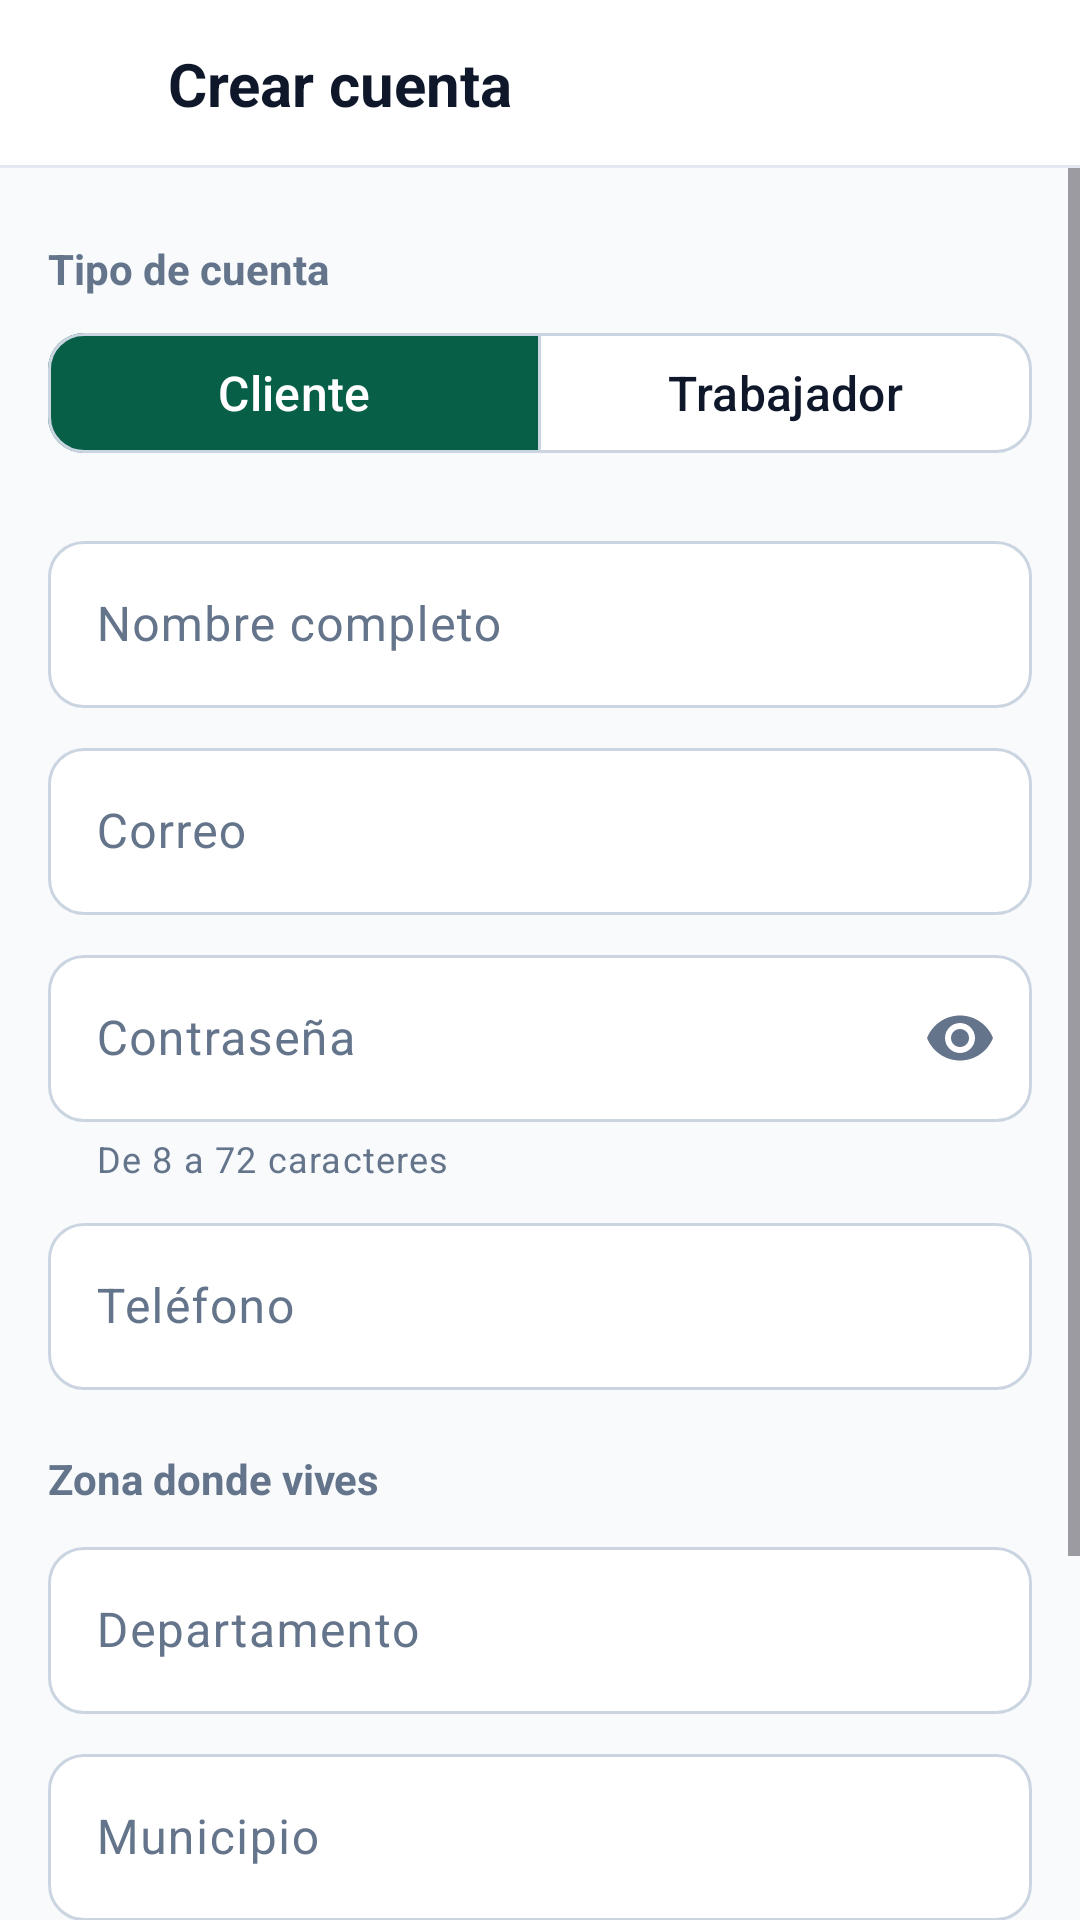

Write the Android layout XML for this screen, with the resource values it uses.
<!-- AndroidManifest.xml: application theme Theme.GestorTrabajo -->
<!-- res/layout/activity_registro.xml -->
<?xml version="1.0" encoding="utf-8"?>
<LinearLayout xmlns:android="http://schemas.android.com/apk/res/android"
    xmlns:app="http://schemas.android.com/apk/res-auto"
    android:id="@+id/raiz"
    android:layout_width="match_parent"
    android:layout_height="match_parent"
    android:background="@color/superficie"
    android:orientation="vertical">

    <LinearLayout style="@style/BarraSuperior">

        <ImageButton
            android:id="@+id/btnVolver"
            style="@style/BotonIcono"
            android:contentDescription="@string/volver"
            android:onClick="volver"
            android:src="@drawable/ic_atras" />

        <TextView
            android:id="@+id/txtTituloBarra"
            style="@style/TituloBarra"
            android:layout_width="0dp"
            android:layout_height="wrap_content"
            android:layout_marginStart="4dp"
            android:layout_weight="1"
            android:text="@string/titulo_registro" />
    </LinearLayout>

    <ScrollView
        android:layout_width="match_parent"
        android:layout_height="0dp"
        android:layout_weight="1"
        android:background="@color/fondo">

        <LinearLayout
            android:layout_width="match_parent"
            android:layout_height="wrap_content"
            android:orientation="vertical"
            android:padding="@dimen/espacio_pantalla">

            <TextView
                style="@style/EtiquetaCampo"
                android:layout_marginTop="@dimen/espacio_pequeno"
                android:text="@string/etiqueta_tipo_cuenta" />

            <com.google.android.material.button.MaterialButtonToggleGroup
                android:id="@+id/vistaRol"
                android:layout_width="match_parent"
                android:layout_height="wrap_content"
                app:checkedButton="@+id/btnRolCliente"
                app:selectionRequired="true"
                app:singleSelection="true">

                <com.google.android.material.button.MaterialButton
                    android:id="@+id/btnRolCliente"
                    style="@style/Segmento"
                    android:text="@string/rol_cliente" />

                <com.google.android.material.button.MaterialButton
                    android:id="@+id/btnRolTrabajador"
                    style="@style/Segmento"
                    android:text="@string/rol_trabajador" />
            </com.google.android.material.button.MaterialButtonToggleGroup>

            <com.google.android.material.textfield.TextInputLayout
                android:layout_width="match_parent"
                android:layout_height="wrap_content"
                android:layout_marginTop="@dimen/espacio_seccion"
                android:hint="@string/hint_nombre">

                <com.google.android.material.textfield.TextInputEditText
                    android:id="@+id/edtNombre"
                    android:layout_width="match_parent"
                    android:layout_height="wrap_content"
                    android:autofillHints="personName"
                    android:imeOptions="actionNext"
                    android:inputType="textPersonName|textCapWords"
                    android:maxLength="100" />
            </com.google.android.material.textfield.TextInputLayout>

            <com.google.android.material.textfield.TextInputLayout
                android:layout_width="match_parent"
                android:layout_height="wrap_content"
                android:layout_marginTop="@dimen/espacio_pequeno"
                android:id="@+id/capaCorreo"
                android:hint="@string/hint_correo">

                <com.google.android.material.textfield.TextInputEditText
                    android:id="@+id/edtCorreo"
                    android:layout_width="match_parent"
                    android:layout_height="wrap_content"
                    android:autofillHints="emailAddress"
                    android:imeOptions="actionNext"
                    android:inputType="textEmailAddress" />
            </com.google.android.material.textfield.TextInputLayout>

            <com.google.android.material.textfield.TextInputLayout
                android:layout_width="match_parent"
                android:layout_height="wrap_content"
                android:layout_marginTop="@dimen/espacio_pequeno"
                android:id="@+id/capaClave"
                android:hint="@string/hint_clave"
                app:endIconMode="password_toggle"
                app:helperText="@string/ayuda_clave">

                <com.google.android.material.textfield.TextInputEditText
                    android:id="@+id/edtClave"
                    android:layout_width="match_parent"
                    android:layout_height="wrap_content"
                    android:autofillHints="newPassword"
                    android:imeOptions="actionNext"
                    android:inputType="textPassword"
                    android:maxLength="72" />
            </com.google.android.material.textfield.TextInputLayout>

            <com.google.android.material.textfield.TextInputLayout
                android:layout_width="match_parent"
                android:layout_height="wrap_content"
                android:layout_marginTop="@dimen/espacio_pequeno"
                android:id="@+id/capaTelefono"
                android:hint="@string/hint_telefono"
                app:placeholderText="@string/ejemplo_telefono"
                app:prefixText="@string/prefijo_telefono">

                <com.google.android.material.textfield.TextInputEditText
                    android:id="@+id/edtTelefono"
                    android:layout_width="match_parent"
                    android:layout_height="wrap_content"
                    android:autofillHints="phoneNational"
                    android:imeOptions="actionNext"
                    android:inputType="phone" />
            </com.google.android.material.textfield.TextInputLayout>

            
            <com.google.android.material.textfield.TextInputLayout
                android:id="@+id/vistaDui"
                android:layout_width="match_parent"
                android:layout_height="wrap_content"
                android:layout_marginTop="@dimen/espacio_pequeno"
                android:hint="@string/hint_dui"
                android:visibility="gone"
                app:helperText="@string/ayuda_dui"
                app:placeholderText="@string/ejemplo_dui">

                <com.google.android.material.textfield.TextInputEditText
                    android:id="@+id/edtDui"
                    android:layout_width="match_parent"
                    android:layout_height="wrap_content"
                    android:digits="0123456789-"
                    android:imeOptions="actionDone"
                    android:importantForAutofill="no"
                    android:inputType="number" />
            </com.google.android.material.textfield.TextInputLayout>

            <TextView
                android:id="@+id/txtZona"
                style="@style/EtiquetaCampo"
                android:text="@string/etiqueta_zona_cliente" />

            
            <include layout="@layout/campos_zona" />

            
            <LinearLayout
                android:id="@+id/vistaTrabajo"
                android:layout_width="match_parent"
                android:layout_height="wrap_content"
                android:orientation="vertical"
                android:visibility="gone">

                <TextView
                    style="@style/EtiquetaCampo"
                    android:text="@string/etiqueta_oficios" />

                <com.google.android.material.chip.ChipGroup
                    android:id="@+id/vistaOficios"
                    android:layout_width="match_parent"
                    android:layout_height="wrap_content"
                    app:chipSpacingHorizontal="@dimen/espacio_pequeno"
                    app:chipSpacingVertical="0dp" />
            </LinearLayout>

            <Button
                android:id="@+id/btnRegistrar"
                android:layout_width="match_parent"
                android:layout_height="wrap_content"
                android:layout_marginTop="@dimen/espacio_seccion"
                android:onClick="registrar"
                android:text="@string/boton_registrar" />
        </LinearLayout>
    </ScrollView>
</LinearLayout>
<!-- res/layout/campos_zona.xml (included above) -->
<?xml version="1.0" encoding="utf-8"?>
<LinearLayout xmlns:android="http://schemas.android.com/apk/res/android"
    xmlns:app="http://schemas.android.com/apk/res-auto"
    android:layout_width="match_parent"
    android:layout_height="wrap_content"
    android:orientation="vertical">

    <com.google.android.material.textfield.TextInputLayout
        android:id="@+id/capaDepartamento"
        android:layout_width="match_parent"
        android:layout_height="wrap_content"
        android:hint="@string/hint_departamento"
        app:endIconContentDescription="@string/abrir_lista"
        app:endIconDrawable="@drawable/ic_flecha_abajo"
        app:endIconMode="custom">

        <com.google.android.material.textfield.TextInputEditText
            android:id="@+id/edtDepartamento"
            style="@style/CampoSeleccion"
            android:layout_width="match_parent"
            android:layout_height="wrap_content" />
    </com.google.android.material.textfield.TextInputLayout>

    <com.google.android.material.textfield.TextInputLayout
        android:id="@+id/capaMunicipio"
        android:layout_width="match_parent"
        android:layout_height="wrap_content"
        android:layout_marginTop="@dimen/espacio_pequeno"
        android:hint="@string/hint_municipio"
        app:endIconContentDescription="@string/abrir_lista"
        app:endIconDrawable="@drawable/ic_flecha_abajo"
        app:endIconMode="custom">

        <com.google.android.material.textfield.TextInputEditText
            android:id="@+id/edtMunicipio"
            style="@style/CampoSeleccion"
            android:layout_width="match_parent"
            android:layout_height="wrap_content" />
    </com.google.android.material.textfield.TextInputLayout>

    <com.google.android.material.textfield.TextInputLayout
        android:id="@+id/capaColonia"
        android:layout_width="match_parent"
        android:layout_height="wrap_content"
        android:layout_marginTop="@dimen/espacio_pequeno"
        android:hint="@string/hint_colonia"
        app:endIconContentDescription="@string/abrir_lista"
        app:endIconDrawable="@drawable/ic_flecha_abajo"
        app:endIconMode="custom">

        <com.google.android.material.textfield.TextInputEditText
            android:id="@+id/edtColonia"
            style="@style/CampoSeleccion"
            android:layout_width="match_parent"
            android:layout_height="wrap_content" />
    </com.google.android.material.textfield.TextInputLayout>
</LinearLayout>
<!-- resources referenced by this layout -->
<resources>
  <color name="fondo">#F8FAFC</color>
  <color name="superficie">#FFFFFF</color>
  <dimen name="espacio_pantalla">16dp</dimen>
  <dimen name="espacio_pequeno">8dp</dimen>
  <dimen name="espacio_seccion">20dp</dimen>
  <string name="abrir_lista">Abrir lista</string>
  <string name="ayuda_clave">De 8 a 72 caracteres</string>
  <string name="ayuda_dui">El servidor lo valida al crear la cuenta</string>
  <string name="boton_registrar">Crear cuenta</string>
  <string name="ejemplo_dui">00000000-0</string>
  <string name="ejemplo_telefono">0000-0000</string>
  <string name="etiqueta_oficios">Oficios que realizas</string>
  <string name="etiqueta_tipo_cuenta">Tipo de cuenta</string>
  <string name="etiqueta_zona_cliente">Zona donde vives</string>
  <string name="hint_clave">Contraseña</string>
  <string name="hint_colonia">Colonia</string>
  <string name="hint_correo">Correo</string>
  <string name="hint_departamento">Departamento</string>
  <string name="hint_dui">DUI</string>
  <string name="hint_municipio">Municipio</string>
  <string name="hint_nombre">Nombre completo</string>
  <string name="hint_telefono">Teléfono</string>
  <string name="prefijo_telefono">+503</string>
  <string name="rol_cliente">Cliente</string>
  <string name="rol_trabajador">Trabajador</string>
  <string name="titulo_registro">Crear cuenta</string>
  <string name="volver">Volver</string>
  <style name="BotonIcono">
          <item name="android:layout_width">48dp</item>
          <item name="android:layout_height">48dp</item>
          <item name="android:background">?attr/selectableItemBackgroundBorderless</item>
          <item name="android:scaleType">center</item>
          <item name="android:tint">@color/texto</item>
      </style>
  <style name="CampoSeleccion">
          <item name="android:focusable">false</item>
          <item name="android:clickable">true</item>
          <item name="android:cursorVisible">false</item>
          <item name="android:importantForAutofill">no</item>
          <item name="android:inputType">none</item>
          <item name="android:maxLines">1</item>
          <item name="android:ellipsize">end</item>
      </style>
  <style name="TituloBarra">
          <item name="android:textColor">@color/texto</item>
          <item name="android:textSize">@dimen/texto_barra</item>
          <item name="android:textStyle">bold</item>
      </style>
  <style name="Theme.GestorTrabajo" parent="Base.Theme.GestorTrabajo" />
  <color name="texto">#0F172A</color>
  <color name="gris">#64748B</color>
  <dimen name="texto_normal">14sp</dimen>
  <dimen name="texto_subtitulo">16sp</dimen>
  <color name="borde_campo">#CBD5E1</color>
  <dimen name="radio_campo">12dp</dimen>
  <dimen name="texto_barra">20sp</dimen>
  <color name="borde">#E2E8F0</color>
  <color name="principal">#065F46</color>
  <color name="white">#FFFFFFFF</color>
  <color name="principal_suave">#D1FAE5</color>
  <color name="principal_oscuro">#064E3B</color>
  <color name="borde_fuerte">#94A3B8</color>
  <color name="error">#DC2626</color>
  <style name="Boton" parent="Widget.Material3.Button">
          <item name="android:minHeight">@dimen/altura_boton</item>
          <item name="android:textSize">@dimen/texto_subtitulo</item>
          <item name="cornerRadius">@dimen/radio_campo</item>
      </style>
  <style name="BotonContorno" parent="Widget.Material3.Button.OutlinedButton">
          <item name="android:minHeight">@dimen/altura_boton</item>
          <item name="android:textSize">@dimen/texto_subtitulo</item>
          <item name="cornerRadius">@dimen/radio_campo</item>
          <item name="strokeColor">@color/borde_campo</item>
      </style>
  <dimen name="altura_boton">52dp</dimen>
</resources>
